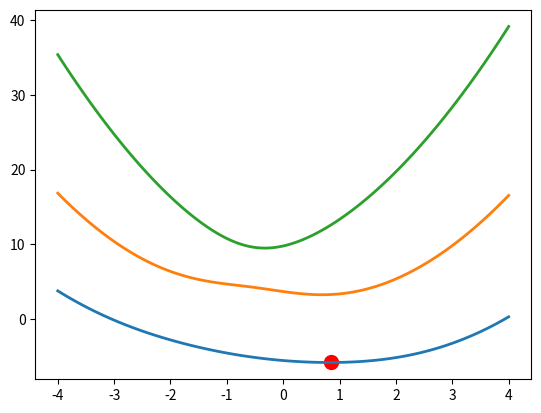

The script that saved this image:
# -*- coding: utf-8 -*-
"""
Created on Fri Feb 08 14:44:41 2019

[redacted]
"""

import numpy as np
from matplotlib import pyplot as plt
Npts = 100
kMax = 4
kArr = np.linspace(-kMax, kMax, Npts)

def Sort(tab, delta_arr):
    length = tab.shape[0]
    width = tab.shape[1]
    Del = delta_arr[1] - delta_arr[0]
    for col in range(width):
        for row in range(2, length):
#            dist = np.abs(tab[row,:] - tab[row-1, col])
            slope = (tab[row-1, col] - tab[row-2, col])/Del
            guess = slope*Del + tab[row-1, col]
            dist = np.abs(tab[row,:] - guess)
            elem = np.argmin(dist)
            if elem != col:
                tab[row, col], tab[row, elem] = tab[row, elem], tab[row, col]
    return tab

def Ham(k, delta, Omega, epsilon):
    Ham = [[(k + 2)**2 - delta, Omega/2, 0], [Omega/2, k**2 - epsilon, Omega/2], [0, Omega/2, (k-2)**2 + delta]]
    return Ham

def Eigen(delta, Omega, epsilon):
    values = [] 
    for k in kArr:
        vals = np.linalg.eigvals(Ham(k, delta, Omega, epsilon))
        values.append(vals)
    values = np.array(values)
    values = Sort(values, kArr)
    return np.array(values)
    

#try:
#     pass   
#    
#except:
Omeg = 10
delt = -2
eps = 0
values = Eigen(delt, Omeg, eps)
minElem = np.argmin(values[:,0])
plt.figure()
plt.plot(kArr, values, lw=2)
plt.scatter(kArr[minElem], values[minElem,0], c='red', s=100)
plt.show()